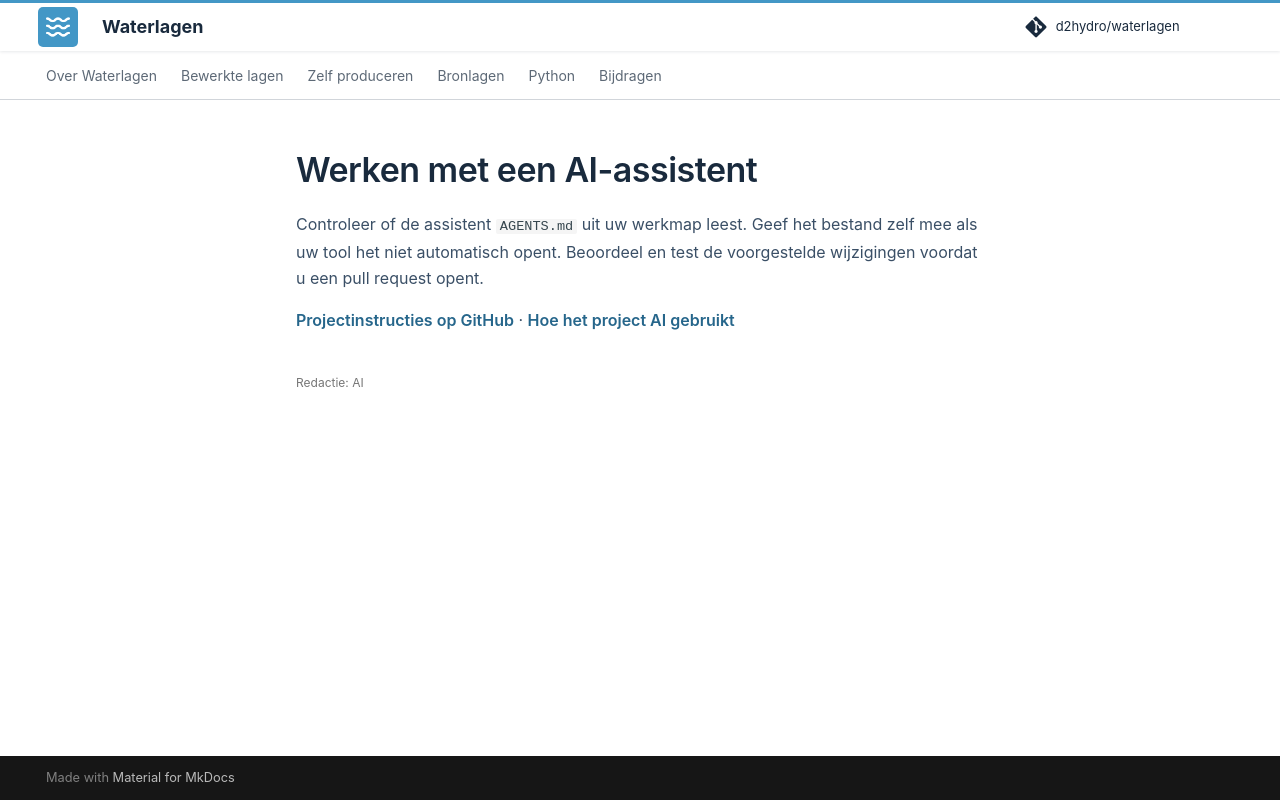

repository: d2hydro/waterlagen · page: bijdragen/ai-agents/index.html · generator: mkdocs

---
editorial_status: ai
---

# Werken met een AI-assistent

Controleer of de assistent `AGENTS.md` uit uw werkmap leest. Geef het bestand zelf mee als uw tool het niet automatisch opent. Beoordeel en test de voorgestelde wijzigingen voordat u een pull request opent.

[Projectinstructies op GitHub](https://github.com/d2hydro/waterlagen/blob/main/AGENTS.md) · [Hoe het project AI gebruikt](../over/ai-gebruik.md)
